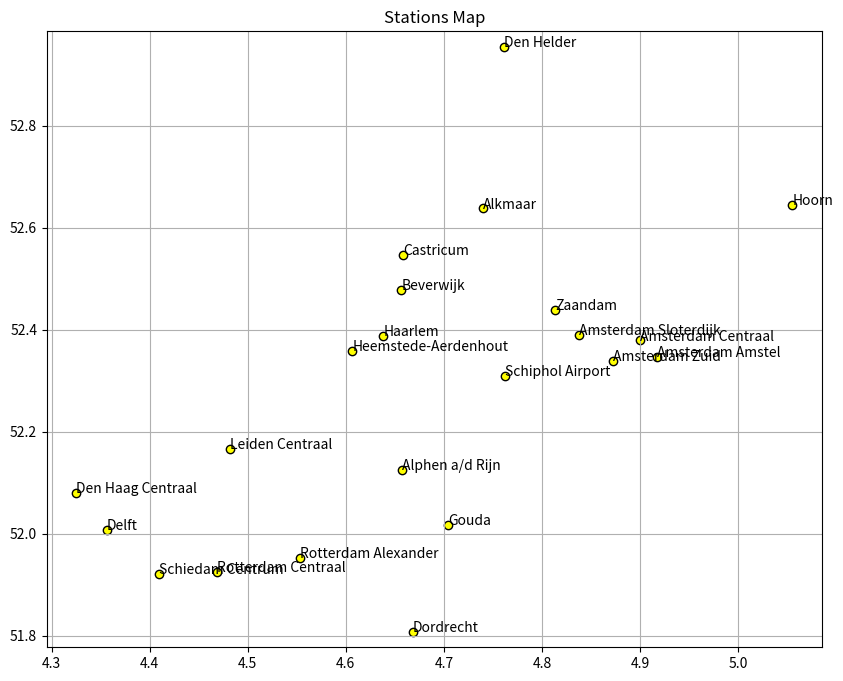

This figure's Python source:

import matplotlib.pyplot as plt

station_list = [
    "Alkmaar,52.63777924,4.739722252",
    "Alphen a/d Rijn,52.12444305,4.657777786",
    "Amsterdam Amstel,52.34666824,4.917778015",
    "Amsterdam Centraal,52.37888718,4.900277615",
    "Amsterdam Sloterdijk,52.38888931,4.837777615",
    "Amsterdam Zuid,52.338889,4.872356",
    "Beverwijk,52.47833252,4.656666756",
    "Castricum,52.54583359,4.658611298",
    "Delft,52.00666809,4.356389046",
    "Den Haag Centraal,52.08027649,4.324999809",
    "Den Helder,52.95527649,4.761111259",
    "Dordrecht,51.80722046,4.66833353",
    "Gouda,52.01750183,4.704444408",
    "Haarlem,52.38777924,4.638333321",
    "Heemstede-Aerdenhout,52.35916519,4.606666565",
    "Hoorn,52.64472198,5.055555344",
    "Leiden Centraal,52.16611099,4.481666565",
    "Rotterdam Alexander,51.95194626,4.553611279",
    "Rotterdam Centraal,51.92499924,4.46888876",
    "Schiedam Centrum,51.92124381,4.408993721",
    "Schiphol Airport,52.30944443,4.761944294",
    "Zaandam,52.43888855,4.813611031"
]

# extract x and longitude values
x = [float(station.split(',')[1]) for station in station_list]
y = [float(station.split(',')[2]) for station in station_list]

# create the map
plt.figure(figsize=(10, 8))
plt.scatter(y, x, c='yellow', edgecolors='black')

# add labels to the stations
for i, station in enumerate(station_list):
    name = station.split(',')[0]
    plt.annotate(name, (y[i], x[i]))

# set map boundaries
plt.xlim(min(y) - 0.03, max(y) + 0.03)
plt.ylim(min(x) - 0.03, max(x) + 0.03)

# add gridlines and title
plt.grid(True)
plt.title("Stations Map")

# show the map
plt.show()
